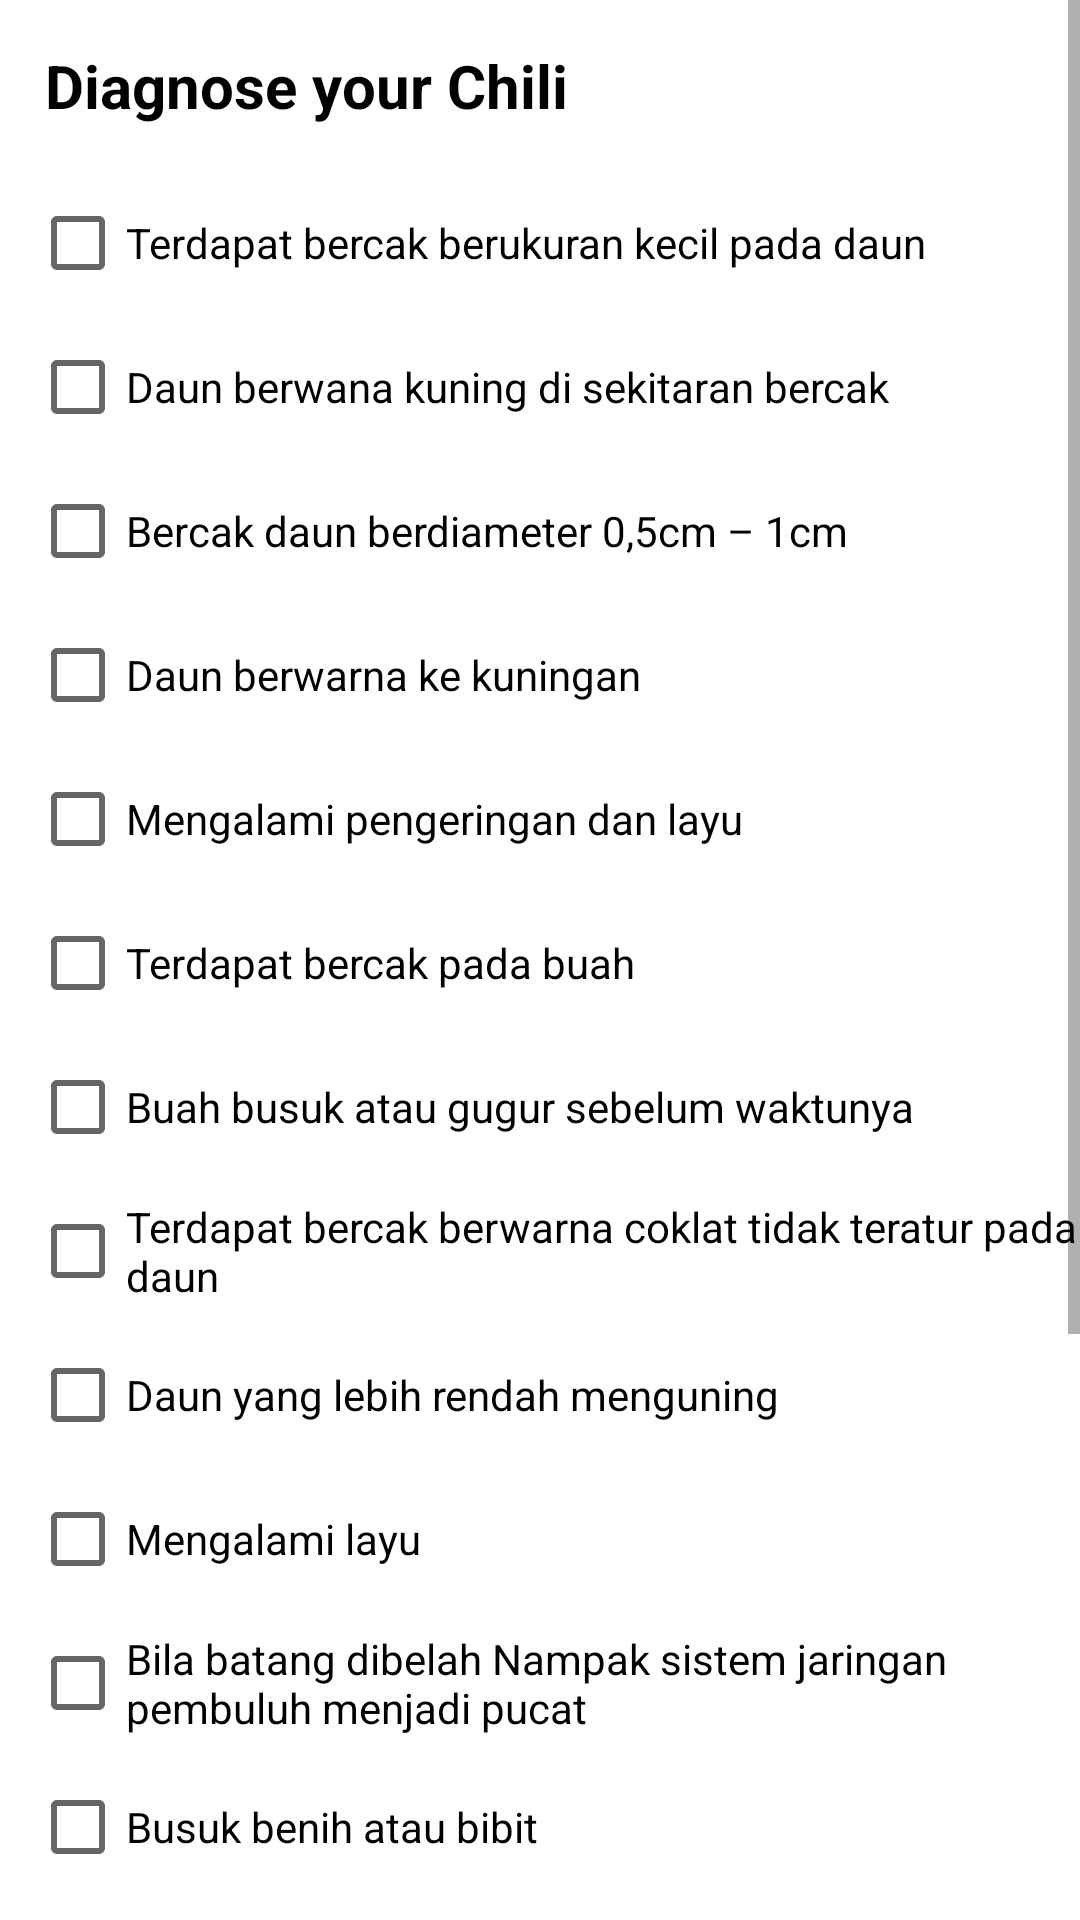

Reconstruct the res/layout file that produces this screen, plus the resources it refers to.
<!-- AndroidManifest.xml: application theme Theme.ChiliAppSkripsiNew -->
<!-- res/layout/activity_diagnose.xml -->
<?xml version="1.0" encoding="utf-8"?>
<ScrollView xmlns:android="http://schemas.android.com/apk/res/android"
    xmlns:app="http://schemas.android.com/apk/res-auto"
    xmlns:tools="http://schemas.android.com/tools"
    android:layout_width="match_parent"
    android:layout_height="match_parent"
    tools:context=".activity.DiagnoseActivity">

    <LinearLayout
        android:layout_width="match_parent"
        android:layout_height="wrap_content"
        android:orientation="vertical">

        <TextView
            android:id="@+id/result"
            android:layout_width="wrap_content"
            android:layout_height="wrap_content"
            android:text="@string/diagnose_your_chili"
            android:textColor="@color/black"
            android:textSize="20sp"
            android:textStyle="bold"
            android:layout_marginTop="15dp"
            android:layout_marginStart="15dp"
            />

        <CheckBox
            android:id="@+id/Gejala_A"
            android:layout_width="wrap_content"
            android:layout_height="wrap_content"
            android:text="@string/G01"
            android:layout_marginStart="10dp"
            android:layout_marginTop="15dp"/>

        <CheckBox
            android:id="@+id/Gejala_B"
            android:layout_width="wrap_content"
            android:layout_height="wrap_content"
            android:text="@string/G02"
            android:layout_marginStart="10dp"/>

        <CheckBox
            android:id="@+id/Gejala_C"
            android:layout_width="wrap_content"
            android:layout_height="wrap_content"
            android:text="@string/G03"
            android:layout_marginStart="10dp"/>

        <CheckBox
            android:id="@+id/Gejala_D"
            android:layout_width="wrap_content"
            android:layout_height="wrap_content"
            android:text="@string/G04"
            android:layout_marginStart="10dp"/>

        <CheckBox
            android:id="@+id/Gejala_E"
            android:layout_width="wrap_content"
            android:layout_height="wrap_content"
            android:text="@string/G05"
            android:layout_marginStart="10dp"/>

        <CheckBox
            android:id="@+id/Gejala_F"
            android:layout_width="wrap_content"
            android:layout_height="wrap_content"
            android:text="@string/G06"
            android:layout_marginStart="10dp"/>

        <CheckBox
            android:id="@+id/Gejala_G"
            android:layout_width="wrap_content"
            android:layout_height="wrap_content"
            android:text="@string/G07"
            android:layout_marginStart="10dp"/>

        <CheckBox
            android:id="@+id/Gejala_H"
            android:layout_width="wrap_content"
            android:layout_height="wrap_content"
            android:text="@string/G08"
            android:layout_marginStart="10dp"/>

        <CheckBox
            android:id="@+id/Gejala_I"
            android:layout_width="wrap_content"
            android:layout_height="wrap_content"
            android:text="@string/G09"
            android:layout_marginStart="10dp"/>

        <CheckBox
            android:id="@+id/Gejala_J"
            android:layout_width="wrap_content"
            android:layout_height="wrap_content"
            android:text="@string/G010"
            android:layout_marginStart="10dp"/>

        <CheckBox
            android:id="@+id/Gejala_K"
            android:layout_width="wrap_content"
            android:layout_height="wrap_content"
            android:text="@string/G011"
            android:layout_marginStart="10dp"/>

        <CheckBox
            android:id="@+id/Gejala_L"
            android:layout_width="wrap_content"
            android:layout_height="wrap_content"
            android:text="@string/G012"
            android:layout_marginStart="10dp"/>

        <CheckBox
            android:id="@+id/Gejala_M"
            android:layout_width="wrap_content"
            android:layout_height="wrap_content"
            android:text="@string/G013"
            android:layout_marginStart="10dp"/>

        <CheckBox
            android:id="@+id/Gejala_N"
            android:layout_width="wrap_content"
            android:layout_height="wrap_content"
            android:text="@string/G014"
            android:layout_marginStart="10dp"/>

        <CheckBox
            android:id="@+id/Gejala_O"
            android:layout_width="wrap_content"
            android:layout_height="wrap_content"
            android:text="@string/G015"
            android:layout_marginStart="10dp"/>

        <CheckBox
            android:id="@+id/Gejala_P"
            android:layout_width="wrap_content"
            android:layout_height="wrap_content"
            android:text="@string/G016"
            android:layout_marginStart="10dp"/>

        <CheckBox
            android:id="@+id/Gejala_Q"
            android:layout_width="wrap_content"
            android:layout_height="wrap_content"
            android:text="@string/G017"
            android:layout_marginStart="10dp"/>

        <Button
            android:id="@+id/Click_button"
            android:backgroundTint="@color/green"
            android:layout_width="wrap_content"
            android:layout_gravity="center"
            android:layout_height="wrap_content"
            android:text="@string/diagnose"/>

    </LinearLayout>

</ScrollView>
<!-- resources referenced by this layout -->
<resources>
  <color name="black">#FF000000</color>
  <color name="green">#32A849</color>
  <string name="G01">Terdapat bercak berukuran kecil pada daun</string>
  <string name="G010">Mengalami layu</string>
  <string name="G011">Bila batang dibelah Nampak sistem jaringan pembuluh menjadi pucat</string>
  <string name="G012">Busuk benih atau bibit</string>
  <string name="G013">Tidak tumbuh subur</string>
  <string name="G014">Daun mengering</string>
  <string name="G015">Benih yang tiba-tiba mati</string>
  <string name="G016">Pucuk keriting</string>
  <string name="G017">Batang tanaman berwarna kuning</string>
  <string name="G02">Daun berwana kuning di sekitaran bercak</string>
  <string name="G03">Bercak daun berdiameter 0,5cm – 1cm</string>
  <string name="G04">Daun berwarna ke kuningan</string>
  <string name="G05">Mengalami pengeringan dan layu</string>
  <string name="G06">Terdapat bercak pada buah</string>
  <string name="G07">Buah busuk atau gugur sebelum waktunya</string>
  <string name="G08">Terdapat bercak berwarna coklat tidak teratur pada daun</string>
  <string name="G09">Daun yang lebih rendah menguning</string>
  <string name="diagnose">Diagnose</string>
  <string name="diagnose_your_chili">Diagnose your Chili</string>
  <style name="Theme.ChiliAppSkripsiNew" parent="Theme.MaterialComponents.DayNight.NoActionBar">
          
          <item name="colorPrimary">@color/purple_500</item>
          <item name="colorPrimaryVariant">@color/green</item>
          <item name="colorOnPrimary">@color/white</item>
          
          <item name="colorSecondary">@color/teal_200</item>
          <item name="colorSecondaryVariant">@color/teal_700</item>
          <item name="colorOnSecondary">@color/black</item>
          
          <item name="android:statusBarColor">?attr/colorPrimaryVariant</item>
          
      </style>
  <color name="purple_500">#FF6200EE</color>
  <color name="white">#FFFFFFFF</color>
  <color name="teal_200">#FF03DAC5</color>
  <color name="teal_700">#FF018786</color>
</resources>
